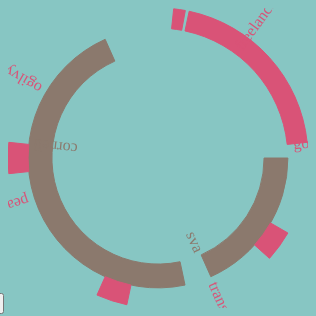
D3 v2 page, settled after 360 driven frames (6 s of simulated time); the page loaded 1 data file(s).


// ── sunburst.js
var width = 300,
	height = 300,
	radius = Math.min(width, height) / 2;
	//color = d3.scale.category20c();

var vis = d3.select("#chart").append("svg").attr("width", width).attr("height", height).append("g").attr("transform", "translate(" + width / 2 + "," + height / 2 + ")");

var partition = d3.layout.partition().sort(null).size([2 * Math.PI, radius * radius]).value(function(d) {
	return 1;
});

var arc = d3.svg.arc().startAngle(function(d) {
	return d.x;
}).endAngle(function(d) {
	return d.x + d.dx;
}).innerRadius(function(d) {
	return Math.sqrt(d.y);
}).outerRadius(function(d) {
	return Math.sqrt(d.y + d.dy);
});

d3.json("flare.json", function(json) {
	var path = vis.data([json]).selectAll("path").data(partition.nodes).enter().append("path")
	.attr("display", function(d) {
		if (d.depth == 1 || d.depth == 0 || d.key == "empty"){
			return "none"; // hide inner 2 rings
		} //return d.depth ? null : "none";
	}) 
	.attr("d", arc)
	.attr("fill-rule", "evenodd")
	.style("fill", function(d) {
		if (d.parent){
			return getcolor(d);
		}
	})	//return color((d.children ? d : d.parent).name);
	.attr("d", arc)
	.attr("stroke", function(d){
		if (d.parent){
			return getcolor(d);
		}
	})
	.each(stash);

	//labels
	var text = vis.data([json]).selectAll("text").data(partition.nodes).enter().append("text")
	.attr("transform", function(d) { return "rotate(" + (d.x + d.dx / 2 - Math.PI / 2) / Math.PI * 180 + ")"; })
    .attr("x", function(d) { return Math.sqrt(d.y); })
    .attr("dx", "6") // margin
    .attr("dy", ".35em") // vertical-align
	.text(function(d) { 
    	if (d.name){
    		return d.name; 
    	}
    })
    .style("fill", function(d){
		if (d.parent){
    		return getcolor(d);
    	}
    });

	startSize();

	d3.select("#size").on("click", function() {
		startSize();
	});

	d3.select("#count").on("click", function() {
		path.data(partition.value(function(d) {
			return 1;
		})).transition().duration(1500).attrTween("d", arcTween);

		d3.select("#size").classed("active", false);
		d3.select("#count").classed("active", true);
	});

	function startSize(){
		path.data(partition.value(function(d) {
			return d.size;
		})).transition().duration(1500).attrTween("d", arcTween);

		d3.select("#size").classed("active", true);
		d3.select("#count").classed("active", false);
	}
});

function getcolor(d){
	var parent = d.parent;
	var node = d;

	//SCHOOLS
	if (parent.key == "school" || node.key == "school"){
		return d3.rgb("#8b796d");
	}
	//WORK
	else if (node.key == "work"){
		return d3.rgb("#d95377");
	}
}

// Stash the old values for transition.


function stash(d) {
	d.x0 = d.x;
	d.dx0 = d.dx;
}

// Interpolate the arcs in data space.


function arcTween(a) {
	var i = d3.interpolate({
		x: a.x0,
		dx: a.dx0
	}, a);
	return function(t) {
		var b = i(t);
		a.x0 = b.x;
		a.dx0 = b.dx;
		return arc(b);
	};
}

### data: flare.json
{
 "key": "parent",
 "children": [
  {
   "key": "parent",
   "children": [
    "{... 2 keys}"
   ],
   "size": 28
  },
  {
   "key": "empty",
   "size": 2
  },
  {
   "name": "sva",
   "key": "school",
   "children": [
    "{... 3 keys}"
   ],
   "size": 22
  },
  {
   "key": "empty",
   "size": 4
  },
  {
   "name": "cornell",
   "key": "school",
   "children": [
    "{... 3 keys}"
   ],
   "size": 56
  },
  {
   "key": "empty",
   "size": 8
  }
 ]
}